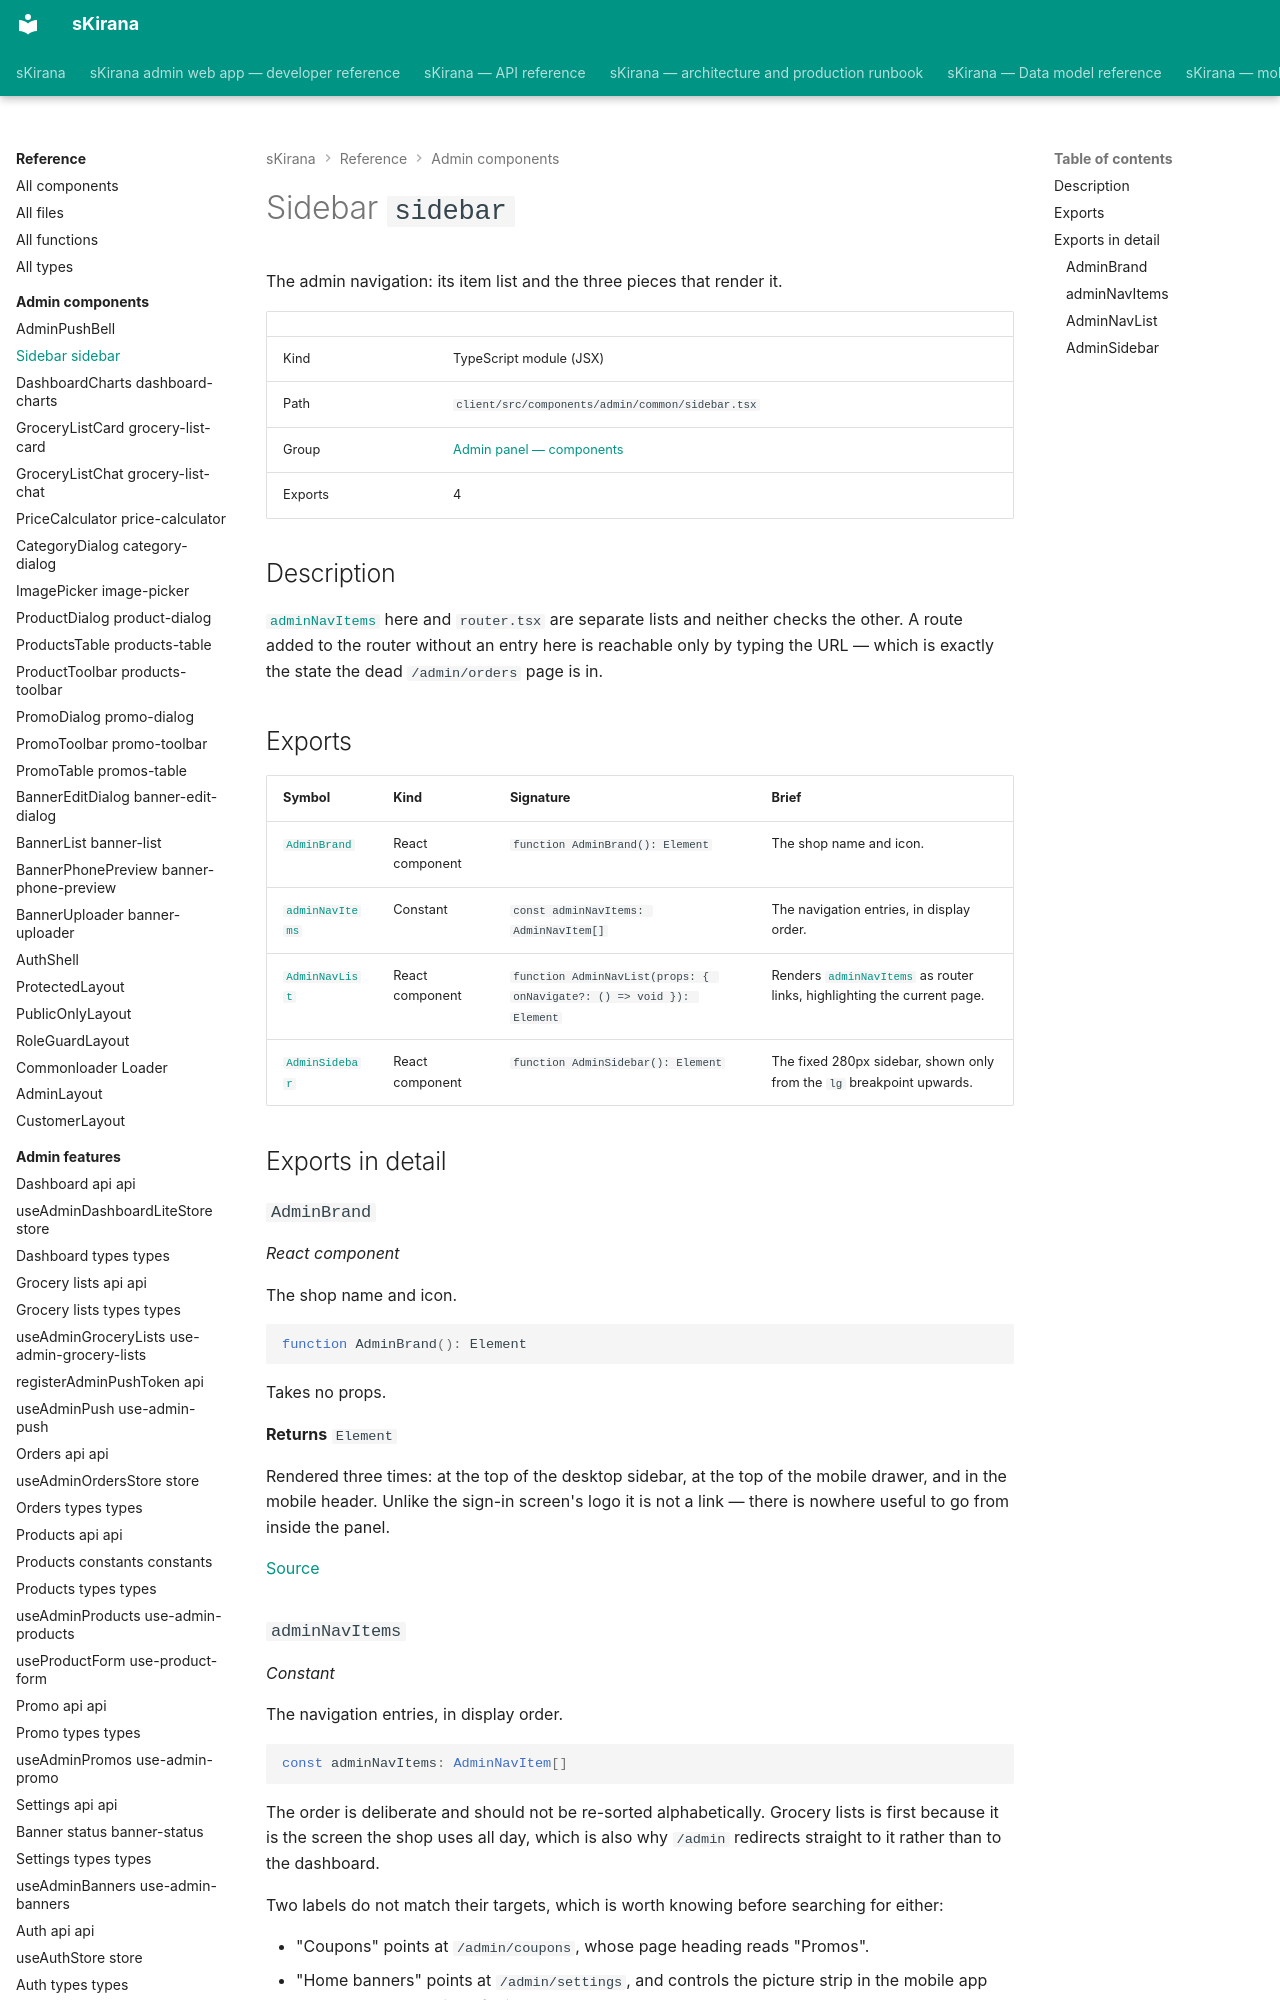

repository: shiv-anshu-gupta/TypeScriptProject · page: reference/admin-components/components-admin-common-sidebar/index.html · generator: mkdocs

# Sidebar `sidebar`

The admin navigation: its item list and the three pieces that render it.

|  |  |
|---|---|
| Kind | TypeScript module (JSX) |
| Path | `client/src/components/admin/common/sidebar.tsx` |
| Group | [Admin panel — components](index.md) |
| Exports | 4 |

## Description

[`adminNavItems`](#constant-admin-nav-items) here and `router.tsx` are separate lists and neither
checks the other. A route added to the router without an entry here is
reachable only by typing the URL — which is exactly the state the dead
`/admin/orders` page is in.
